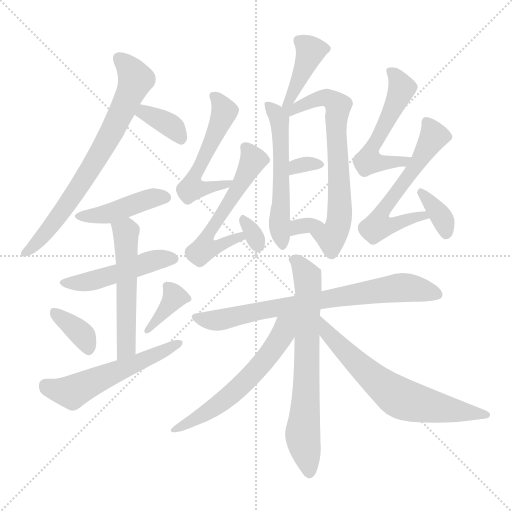
t = 0.00 s
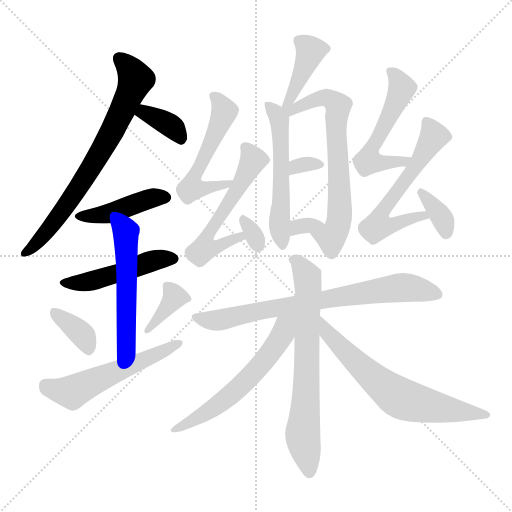
t = 3.04 s
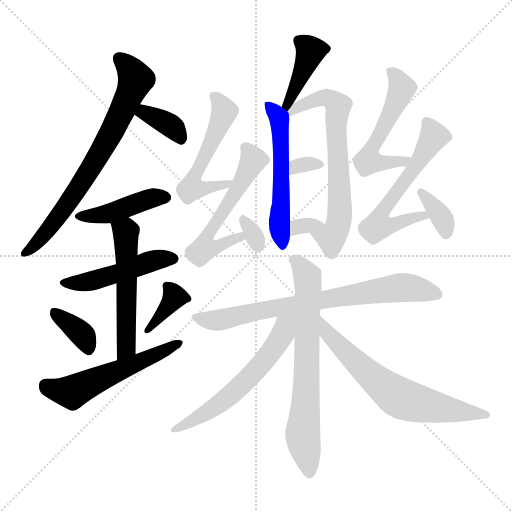
t = 6.07 s
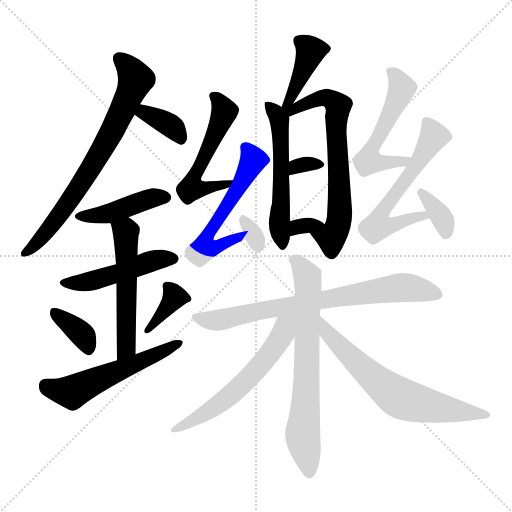
t = 9.11 s
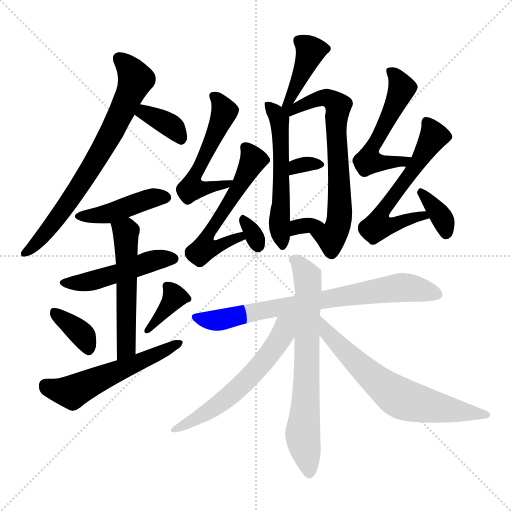
t = 12.15 s
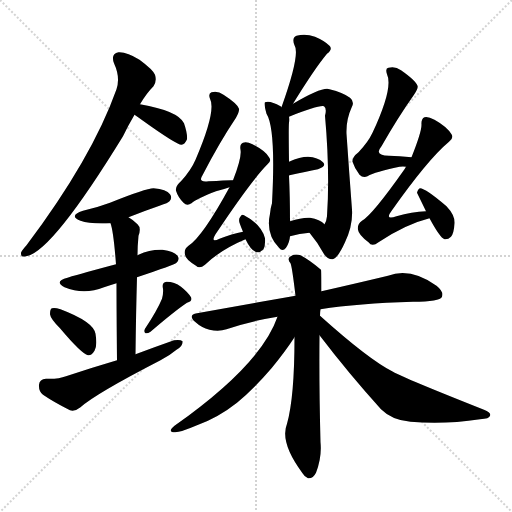
t = 15.18 s

The animated SVG that drew these frames (rendered in a browser with its animation timeline set to each time). Animation: 23 CSS @keyframes rules; one cycle of 15.18 s.

<svg version="1.1" viewBox="0 0 1024 1024" xmlns="http://www.w3.org/2000/svg">
  <g stroke="lightgray" stroke-dasharray="1,1" stroke-width="1" transform="scale(4, 4)">
    <line x1="0" y1="0" x2="256" y2="256"></line>
    <line x1="256" y1="0" x2="0" y2="256"></line>
    <line x1="128" y1="0" x2="128" y2="256"></line>
    <line x1="0" y1="128" x2="256" y2="128"></line>
  </g>
<g transform="scale(1, -1) translate(0, -900)">
   <style type="text/css">
    @keyframes keyframes0 {
      from {
       stroke: blue;
       stroke-dashoffset: 723;
       stroke-width: 128;
       }
       70% {
       animation-timing-function: step-end;
       stroke: blue;
       stroke-dashoffset: 0;
       stroke-width: 128;
       }
       to {
       stroke: black;
       stroke-width: 1024;
       }
       }
       #make-me-a-hanzi-animation-0 {
         animation: keyframes0 0.838379s both;
         animation-delay: 0.000000s;
         animation-timing-function: linear;
       }
    @keyframes keyframes1 {
      from {
       stroke: blue;
       stroke-dashoffset: 363;
       stroke-width: 128;
       }
       54% {
       animation-timing-function: step-end;
       stroke: blue;
       stroke-dashoffset: 0;
       stroke-width: 128;
       }
       to {
       stroke: black;
       stroke-width: 1024;
       }
       }
       #make-me-a-hanzi-animation-1 {
         animation: keyframes1 0.545410s both;
         animation-delay: 0.838379s;
         animation-timing-function: linear;
       }
    @keyframes keyframes2 {
      from {
       stroke: blue;
       stroke-dashoffset: 432;
       stroke-width: 128;
       }
       58% {
       animation-timing-function: step-end;
       stroke: blue;
       stroke-dashoffset: 0;
       stroke-width: 128;
       }
       to {
       stroke: black;
       stroke-width: 1024;
       }
       }
       #make-me-a-hanzi-animation-2 {
         animation: keyframes2 0.601562s both;
         animation-delay: 1.383789s;
         animation-timing-function: linear;
       }
    @keyframes keyframes3 {
      from {
       stroke: blue;
       stroke-dashoffset: 479;
       stroke-width: 128;
       }
       61% {
       animation-timing-function: step-end;
       stroke: blue;
       stroke-dashoffset: 0;
       stroke-width: 128;
       }
       to {
       stroke: black;
       stroke-width: 1024;
       }
       }
       #make-me-a-hanzi-animation-3 {
         animation: keyframes3 0.639811s both;
         animation-delay: 1.985352s;
         animation-timing-function: linear;
       }
    @keyframes keyframes4 {
      from {
       stroke: blue;
       stroke-dashoffset: 535;
       stroke-width: 128;
       }
       64% {
       animation-timing-function: step-end;
       stroke: blue;
       stroke-dashoffset: 0;
       stroke-width: 128;
       }
       to {
       stroke: black;
       stroke-width: 1024;
       }
       }
       #make-me-a-hanzi-animation-4 {
         animation: keyframes4 0.685384s both;
         animation-delay: 2.625163s;
         animation-timing-function: linear;
       }
    @keyframes keyframes5 {
      from {
       stroke: blue;
       stroke-dashoffset: 360;
       stroke-width: 128;
       }
       54% {
       animation-timing-function: step-end;
       stroke: blue;
       stroke-dashoffset: 0;
       stroke-width: 128;
       }
       to {
       stroke: black;
       stroke-width: 1024;
       }
       }
       #make-me-a-hanzi-animation-5 {
         animation: keyframes5 0.542969s both;
         animation-delay: 3.310547s;
         animation-timing-function: linear;
       }
    @keyframes keyframes6 {
      from {
       stroke: blue;
       stroke-dashoffset: 365;
       stroke-width: 128;
       }
       54% {
       animation-timing-function: step-end;
       stroke: blue;
       stroke-dashoffset: 0;
       stroke-width: 128;
       }
       to {
       stroke: black;
       stroke-width: 1024;
       }
       }
       #make-me-a-hanzi-animation-6 {
         animation: keyframes6 0.547038s both;
         animation-delay: 3.853516s;
         animation-timing-function: linear;
       }
    @keyframes keyframes7 {
      from {
       stroke: blue;
       stroke-dashoffset: 548;
       stroke-width: 128;
       }
       64% {
       animation-timing-function: step-end;
       stroke: blue;
       stroke-dashoffset: 0;
       stroke-width: 128;
       }
       to {
       stroke: black;
       stroke-width: 1024;
       }
       }
       #make-me-a-hanzi-animation-7 {
         animation: keyframes7 0.695964s both;
         animation-delay: 4.400553s;
         animation-timing-function: linear;
       }
    @keyframes keyframes8 {
      from {
       stroke: blue;
       stroke-dashoffset: 393;
       stroke-width: 128;
       }
       56% {
       animation-timing-function: step-end;
       stroke: blue;
       stroke-dashoffset: 0;
       stroke-width: 128;
       }
       to {
       stroke: black;
       stroke-width: 1024;
       }
       }
       #make-me-a-hanzi-animation-8 {
         animation: keyframes8 0.569824s both;
         animation-delay: 5.096517s;
         animation-timing-function: linear;
       }
    @keyframes keyframes9 {
      from {
       stroke: blue;
       stroke-dashoffset: 542;
       stroke-width: 128;
       }
       64% {
       animation-timing-function: step-end;
       stroke: blue;
       stroke-dashoffset: 0;
       stroke-width: 128;
       }
       to {
       stroke: black;
       stroke-width: 1024;
       }
       }
       #make-me-a-hanzi-animation-9 {
         animation: keyframes9 0.691081s both;
         animation-delay: 5.666341s;
         animation-timing-function: linear;
       }
    @keyframes keyframes10 {
      from {
       stroke: blue;
       stroke-dashoffset: 677;
       stroke-width: 128;
       }
       69% {
       animation-timing-function: step-end;
       stroke: blue;
       stroke-dashoffset: 0;
       stroke-width: 128;
       }
       to {
       stroke: black;
       stroke-width: 1024;
       }
       }
       #make-me-a-hanzi-animation-10 {
         animation: keyframes10 0.800944s both;
         animation-delay: 6.357422s;
         animation-timing-function: linear;
       }
    @keyframes keyframes11 {
      from {
       stroke: blue;
       stroke-dashoffset: 316;
       stroke-width: 128;
       }
       51% {
       animation-timing-function: step-end;
       stroke: blue;
       stroke-dashoffset: 0;
       stroke-width: 128;
       }
       to {
       stroke: black;
       stroke-width: 1024;
       }
       }
       #make-me-a-hanzi-animation-11 {
         animation: keyframes11 0.507161s both;
         animation-delay: 7.158366s;
         animation-timing-function: linear;
       }
    @keyframes keyframes12 {
      from {
       stroke: blue;
       stroke-dashoffset: 317;
       stroke-width: 128;
       }
       51% {
       animation-timing-function: step-end;
       stroke: blue;
       stroke-dashoffset: 0;
       stroke-width: 128;
       }
       to {
       stroke: black;
       stroke-width: 1024;
       }
       }
       #make-me-a-hanzi-animation-12 {
         animation: keyframes12 0.507975s both;
         animation-delay: 7.665527s;
         animation-timing-function: linear;
       }
    @keyframes keyframes13 {
      from {
       stroke: blue;
       stroke-dashoffset: 535;
       stroke-width: 128;
       }
       64% {
       animation-timing-function: step-end;
       stroke: blue;
       stroke-dashoffset: 0;
       stroke-width: 128;
       }
       to {
       stroke: black;
       stroke-width: 1024;
       }
       }
       #make-me-a-hanzi-animation-13 {
         animation: keyframes13 0.685384s both;
         animation-delay: 8.173503s;
         animation-timing-function: linear;
       }
    @keyframes keyframes14 {
      from {
       stroke: blue;
       stroke-dashoffset: 549;
       stroke-width: 128;
       }
       64% {
       animation-timing-function: step-end;
       stroke: blue;
       stroke-dashoffset: 0;
       stroke-width: 128;
       }
       to {
       stroke: black;
       stroke-width: 1024;
       }
       }
       #make-me-a-hanzi-animation-14 {
         animation: keyframes14 0.696777s both;
         animation-delay: 8.858887s;
         animation-timing-function: linear;
       }
    @keyframes keyframes15 {
      from {
       stroke: blue;
       stroke-dashoffset: 314;
       stroke-width: 128;
       }
       51% {
       animation-timing-function: step-end;
       stroke: blue;
       stroke-dashoffset: 0;
       stroke-width: 128;
       }
       to {
       stroke: black;
       stroke-width: 1024;
       }
       }
       #make-me-a-hanzi-animation-15 {
         animation: keyframes15 0.505534s both;
         animation-delay: 9.555664s;
         animation-timing-function: linear;
       }
    @keyframes keyframes16 {
      from {
       stroke: blue;
       stroke-dashoffset: 536;
       stroke-width: 128;
       }
       64% {
       animation-timing-function: step-end;
       stroke: blue;
       stroke-dashoffset: 0;
       stroke-width: 128;
       }
       to {
       stroke: black;
       stroke-width: 1024;
       }
       }
       #make-me-a-hanzi-animation-16 {
         animation: keyframes16 0.686198s both;
         animation-delay: 10.061198s;
         animation-timing-function: linear;
       }
    @keyframes keyframes17 {
      from {
       stroke: blue;
       stroke-dashoffset: 581;
       stroke-width: 128;
       }
       65% {
       animation-timing-function: step-end;
       stroke: blue;
       stroke-dashoffset: 0;
       stroke-width: 128;
       }
       to {
       stroke: black;
       stroke-width: 1024;
       }
       }
       #make-me-a-hanzi-animation-17 {
         animation: keyframes17 0.722819s both;
         animation-delay: 10.747396s;
         animation-timing-function: linear;
       }
    @keyframes keyframes18 {
      from {
       stroke: blue;
       stroke-dashoffset: 357;
       stroke-width: 128;
       }
       54% {
       animation-timing-function: step-end;
       stroke: blue;
       stroke-dashoffset: 0;
       stroke-width: 128;
       }
       to {
       stroke: black;
       stroke-width: 1024;
       }
       }
       #make-me-a-hanzi-animation-18 {
         animation: keyframes18 0.540527s both;
         animation-delay: 11.470215s;
         animation-timing-function: linear;
       }
    @keyframes keyframes19 {
      from {
       stroke: blue;
       stroke-dashoffset: 748;
       stroke-width: 128;
       }
       71% {
       animation-timing-function: step-end;
       stroke: blue;
       stroke-dashoffset: 0;
       stroke-width: 128;
       }
       to {
       stroke: black;
       stroke-width: 1024;
       }
       }
       #make-me-a-hanzi-animation-19 {
         animation: keyframes19 0.858724s both;
         animation-delay: 12.010742s;
         animation-timing-function: linear;
       }
    @keyframes keyframes20 {
      from {
       stroke: blue;
       stroke-dashoffset: 691;
       stroke-width: 128;
       }
       69% {
       animation-timing-function: step-end;
       stroke: blue;
       stroke-dashoffset: 0;
       stroke-width: 128;
       }
       to {
       stroke: black;
       stroke-width: 1024;
       }
       }
       #make-me-a-hanzi-animation-20 {
         animation: keyframes20 0.812337s both;
         animation-delay: 12.869466s;
         animation-timing-function: linear;
       }
    @keyframes keyframes21 {
      from {
       stroke: blue;
       stroke-dashoffset: 584;
       stroke-width: 128;
       }
       66% {
       animation-timing-function: step-end;
       stroke: blue;
       stroke-dashoffset: 0;
       stroke-width: 128;
       }
       to {
       stroke: black;
       stroke-width: 1024;
       }
       }
       #make-me-a-hanzi-animation-21 {
         animation: keyframes21 0.725260s both;
         animation-delay: 13.681803s;
         animation-timing-function: linear;
       }
    @keyframes keyframes22 {
      from {
       stroke: blue;
       stroke-dashoffset: 644;
       stroke-width: 128;
       }
       68% {
       animation-timing-function: step-end;
       stroke: blue;
       stroke-dashoffset: 0;
       stroke-width: 128;
       }
       to {
       stroke: black;
       stroke-width: 1024;
       }
       }
       #make-me-a-hanzi-animation-22 {
         animation: keyframes22 0.774089s both;
         animation-delay: 14.407064s;
         animation-timing-function: linear;
       }
</style>
<path d="M 280.0 691.5 Q 293.0 713.5 307.0 727.5 Q 314.0 737.5 310.0 750.5 Q 306.0 760.5 279.0 780.5 Q 254.0 796.5 237.0 795.5 Q 221.0 792.5 228.0 773.5 Q 241.0 745.5 233.0 721.5 Q 184.0 583.5 53.0 409.5 Q 44.0 399.5 42.0 394.5 Q 41.0 384.5 52.0 387.5 Q 103.0 394.5 246.0 627.5 Q 256.0 648.5 269.0 670.5 L 280.0 691.5 Z" fill="lightgray"></path> 
<path d="M 269.0 670.5 Q 275.0 666.5 286.0 658.5 Q 353.0 610.5 363.0 610.5 Q 370.0 611.5 374.0 621.5 Q 375.0 633.5 368.0 653.5 Q 356.0 678.5 280.0 691.5 C 250.0 696.5 244.0 687.5 269.0 670.5 Z" fill="lightgray"></path> 
<path d="M 257.0 465.5 Q 287.0 477.5 319.0 488.5 Q 337.0 494.5 339.0 497.5 Q 345.0 504.5 340.0 511.5 Q 333.0 521.5 307.0 523.5 Q 292.0 523.5 220.0 494.5 Q 196.0 485.5 166.0 478.5 Q 136.0 468.5 161.0 458.5 Q 180.0 451.5 221.0 453.5 L 257.0 465.5 Z" fill="lightgray"></path> 
<path d="M 274.0 345.5 Q 349.0 370.5 353.0 374.5 Q 360.0 381.5 355.0 388.5 Q 348.0 397.5 325.0 400.5 Q 300.0 401.5 277.0 390.5 Q 276.0 390.5 275.0 389.5 L 232.0 371.5 Q 142.0 347.5 135.0 344.5 Q 107.0 337.5 129.0 325.5 Q 168.0 309.5 208.0 325.5 Q 220.0 329.5 233.0 333.5 L 274.0 345.5 Z" fill="lightgray"></path> 
<path d="M 271.0 191.5 Q 272.0 275.5 274.0 345.5 L 275.0 389.5 Q 275.0 408.5 277.0 428.5 Q 283.0 444.5 275.0 451.5 Q 266.0 460.5 257.0 465.5 C 232.0 481.5 213.0 482.5 221.0 453.5 Q 227.0 437.5 232.0 371.5 L 233.0 333.5 Q 233.0 278.5 234.0 179.5 C 234.0 149.5 271.0 161.5 271.0 191.5 Z" fill="lightgray"></path> 
<path d="M 120.0 243.5 Q 163.0 192.5 176.0 189.5 Q 183.0 188.5 189.0 198.5 Q 195.0 208.5 191.0 232.5 Q 187.0 256.5 121.0 281.5 Q 109.0 285.5 104.0 283.5 Q 100.0 282.5 100.0 271.5 Q 101.0 262.5 120.0 243.5 Z" fill="lightgray"></path> 
<path d="M 324.0 302.5 Q 314.0 278.5 290.0 242.5 Q 287.0 236.5 291.0 233.5 Q 295.0 232.5 301.0 236.5 Q 350.0 278.5 374.0 294.5 Q 386.0 298.5 382.0 305.5 Q 376.0 315.5 362.0 326.5 Q 349.0 336.5 333.0 336.5 Q 323.0 335.5 326.0 322.5 Q 327.0 313.5 324.0 302.5 Z" fill="lightgray"></path> 
<path d="M 234.0 179.5 Q 183.0 164.5 132.0 147.5 Q 117.0 141.5 92.0 142.5 Q 79.0 141.5 78.0 130.5 Q 77.0 117.5 86.0 110.5 Q 108.0 95.5 140.0 79.5 Q 150.0 76.5 161.0 85.5 Q 191.0 112.5 321.0 179.5 Q 340.0 189.5 353.0 200.5 Q 366.0 207.5 365.0 217.5 Q 361.0 221.5 348.0 219.5 Q 311.0 206.5 271.0 191.5 L 234.0 179.5 Z" fill="lightgray"></path> 
<path d="M 586.0 692.5 Q 629.0 762.5 654.0 792.5 Q 666.0 801.5 659.0 808.5 Q 649.0 818.5 630.0 826.5 Q 611.0 833.5 593.0 828.5 Q 583.0 824.5 589.0 809.5 Q 601.0 791.5 563.0 685.5 C 553.0 657.5 570.0 666.5 586.0 692.5 Z" fill="lightgray"></path> 
<path d="M 563.0 685.5 Q 563.0 686.5 561.0 687.5 Q 540.0 699.5 530.0 695.5 Q 527.0 694.5 533.0 672.5 Q 552.0 642.5 544.0 493.5 Q 541.0 484.5 540.0 472.5 Q 531.0 432.5 558.0 404.5 Q 565.0 395.5 572.0 404.5 Q 579.0 414.5 580.0 427.5 L 580.0 457.5 Q 580.0 506.5 578.0 548.5 L 578.0 576.5 Q 577.0 648.5 578.0 654.5 Q 579.0 661.5 578.0 666.5 C 578.0 675.5 578.0 675.5 563.0 685.5 Z" fill="lightgray"></path> 
<path d="M 619.0 434.5 Q 635.0 415.5 647.0 393.5 Q 654.0 381.5 665.0 381.5 Q 675.0 382.5 690.0 415.5 Q 706.0 448.5 704.0 480.5 Q 698.0 559.5 693.0 632.5 Q 692.0 660.5 703.0 684.5 Q 710.0 696.5 700.0 704.5 Q 687.0 714.5 659.0 721.5 Q 646.0 727.5 586.0 692.5 C 557.0 675.5 546.0 654.5 578.0 666.5 Q 638.0 690.5 648.0 687.5 Q 654.0 683.5 650.0 668.5 Q 660.0 556.5 654.0 467.5 Q 653.0 457.5 649.0 451.5 C 639.0 423.5 602.0 455.5 619.0 434.5 Z" fill="lightgray"></path> 
<path d="M 578.0 548.5 Q 578.0 549.5 579.0 549.5 Q 612.0 556.5 636.0 561.5 Q 654.0 567.5 646.0 575.5 Q 636.0 585.5 616.0 586.5 Q 600.0 586.5 578.0 576.5 C 551.0 564.5 552.0 533.5 578.0 548.5 Z" fill="lightgray"></path> 
<path d="M 580.0 427.5 Q 599.0 433.5 619.0 434.5 C 649.0 436.5 663.0 437.5 649.0 451.5 Q 640.0 461.5 620.0 464.5 Q 604.0 465.5 580.0 457.5 C 551.0 448.5 551.0 418.5 580.0 427.5 Z" fill="lightgray"></path> 
<path d="M 466.0 539.5 Q 463.0 540.5 417.0 537.5 Q 395.0 534.5 405.0 549.5 Q 439.0 615.5 472.0 664.5 Q 479.0 677.5 478.0 682.5 Q 475.0 692.5 447.0 710.5 Q 435.0 719.5 423.0 715.5 Q 416.0 712.5 420.0 702.5 Q 433.0 678.5 391.0 580.5 Q 382.0 559.5 362.0 537.5 Q 350.0 527.5 352.0 518.5 Q 356.0 505.5 367.0 494.5 Q 374.0 487.5 383.0 493.5 Q 393.0 502.5 432.0 517.5 Q 448.0 521.5 459.0 525.5 C 487.0 534.5 496.0 539.5 466.0 539.5 Z" fill="lightgray"></path> 
<path d="M 486.0 436.5 Q 464.0 432.5 439.0 422.5 Q 420.0 413.5 431.0 431.5 Q 503.0 539.5 535.0 571.5 Q 544.0 578.5 538.0 585.5 Q 531.0 598.5 505.0 611.5 Q 493.0 617.5 486.0 614.5 Q 479.0 611.5 481.0 600.5 Q 484.0 585.5 466.0 539.5 L 459.0 525.5 Q 405.0 426.5 377.0 408.5 Q 367.0 401.5 370.0 390.5 Q 371.0 381.5 392.0 368.5 Q 399.0 361.5 410.0 370.5 Q 441.0 400.5 491.0 421.5 C 518.0 433.5 515.0 442.5 486.0 436.5 Z" fill="lightgray"></path> 
<path d="M 491.0 421.5 Q 501.0 400.5 511.0 396.5 Q 518.0 392.5 527.0 401.5 Q 531.0 408.5 530.0 423.5 Q 523.0 451.5 488.0 469.5 Q 484.0 472.5 480.0 465.5 Q 477.0 461.5 479.0 454.5 Q 482.0 445.5 486.0 436.5 L 491.0 421.5 Z" fill="lightgray"></path> 
<path d="M 823.0 585.5 Q 798.0 588.5 778.0 588.5 Q 747.0 588.5 763.0 607.5 Q 796.0 665.5 828.0 710.5 Q 837.0 723.5 835.0 728.5 Q 832.0 738.5 802.0 759.5 Q 790.0 768.5 777.0 764.5 Q 770.0 763.5 774.0 751.5 Q 787.0 724.5 745.0 634.5 Q 736.0 615.5 717.0 595.5 Q 704.0 585.5 705.0 576.5 Q 709.0 563.5 719.0 550.5 Q 726.0 543.5 735.0 547.5 Q 750.0 556.5 799.0 566.5 Q 806.0 567.5 812.0 566.5 C 842.0 565.5 853.0 582.5 823.0 585.5 Z" fill="lightgray"></path> 
<path d="M 852.0 477.5 Q 824.0 476.5 793.0 467.5 Q 768.0 458.5 784.0 479.5 Q 856.0 581.5 898.0 616.5 Q 908.0 623.5 903.0 631.5 Q 894.0 646.5 869.0 660.5 Q 856.0 667.5 849.0 665.5 Q 842.0 662.5 843.0 650.5 Q 843.0 635.5 823.0 585.5 L 812.0 566.5 Q 811.0 565.5 809.0 561.5 Q 745.0 470.5 724.0 458.5 Q 714.0 451.5 716.0 440.5 Q 717.0 430.5 737.0 415.5 Q 744.0 405.5 757.0 415.5 Q 811.0 451.5 859.0 463.5 C 888.0 471.5 882.0 479.5 852.0 477.5 Z" fill="lightgray"></path> 
<path d="M 859.0 463.5 Q 880.0 424.5 889.0 421.5 Q 896.0 420.5 902.0 426.5 Q 908.0 433.5 909.0 454.5 Q 910.0 469.5 893.0 487.5 Q 851.0 523.5 840.0 523.5 Q 836.0 522.5 834.0 514.5 L 852.0 477.5 L 859.0 463.5 Z" fill="lightgray"></path> 
<path d="M 641.0 281.5 Q 716.0 293.5 826.0 296.5 Q 880.0 296.5 884.0 306.5 Q 888.0 316.5 873.0 328.5 Q 821.0 365.5 776.0 348.5 Q 722.0 335.5 643.0 317.5 L 591.0 308.5 Q 500.0 292.5 394.0 273.5 Q 375.0 270.5 390.0 256.5 Q 403.0 244.5 419.0 240.5 Q 438.0 236.5 453.0 241.5 Q 499.0 257.5 555.0 266.5 L 641.0 281.5 Z" fill="lightgray"></path> 
<path d="M 640.0 268.5 Q 640.0 275.5 641.0 281.5 L 643.0 317.5 Q 643.0 359.5 642.0 360.5 Q 620.0 379.5 601.0 389.5 Q 589.0 393.5 580.0 386.5 Q 574.0 382.5 581.0 373.5 Q 584.0 367.5 591.0 308.5 L 589.0 225.5 Q 589.0 105.5 574.0 52.5 Q 559.0 15.5 605.0 -46.5 Q 609.0 -53.5 616.0 -56.5 Q 626.0 -57.5 632.0 -45.5 Q 644.0 -14.5 641.0 15.5 Q 638.0 132.5 639.0 229.5 L 640.0 268.5 Z" fill="lightgray"></path> 
<path d="M 555.0 266.5 Q 522.0 170.5 349.0 48.5 Q 334.0 36.5 349.0 35.5 Q 359.0 34.5 394.0 49.5 Q 436.0 64.5 474.0 94.5 Q 507.0 121.5 543.0 163.5 Q 571.0 197.5 589.0 225.5 C 625.0 280.5 573.0 313.5 555.0 266.5 Z" fill="lightgray"></path> 
<path d="M 639.0 229.5 Q 697.0 153.5 762.0 81.5 Q 784.0 59.5 821.0 56.5 Q 888.0 50.5 960.0 61.5 Q 979.0 62.5 980.0 68.5 Q 983.0 74.5 968.0 80.5 Q 809.0 143.5 786.0 156.5 Q 738.0 180.5 640.0 268.5 C 618.0 288.5 621.0 253.5 639.0 229.5 Z" fill="lightgray"></path> 
      <clipPath id="make-me-a-hanzi-clip-0">
      <path d="M 280.0 691.5 Q 293.0 713.5 307.0 727.5 Q 314.0 737.5 310.0 750.5 Q 306.0 760.5 279.0 780.5 Q 254.0 796.5 237.0 795.5 Q 221.0 792.5 228.0 773.5 Q 241.0 745.5 233.0 721.5 Q 184.0 583.5 53.0 409.5 Q 44.0 399.5 42.0 394.5 Q 41.0 384.5 52.0 387.5 Q 103.0 394.5 246.0 627.5 Q 256.0 648.5 269.0 670.5 L 280.0 691.5 Z" fill="lightgray"></path>
      </clipPath>
      <path clip-path="url(#make-me-a-hanzi-clip-0)" d="M 239.0 781.5 L 259.0 763.5 L 271.0 739.5 L 220.0 627.5 L 109.0 455.5 L 49.0 394.5 " fill="none" id="make-me-a-hanzi-animation-0" stroke-dasharray="595 1190" stroke-linecap="round"></path>

      <clipPath id="make-me-a-hanzi-clip-1">
      <path d="M 269.0 670.5 Q 275.0 666.5 286.0 658.5 Q 353.0 610.5 363.0 610.5 Q 370.0 611.5 374.0 621.5 Q 375.0 633.5 368.0 653.5 Q 356.0 678.5 280.0 691.5 C 250.0 696.5 244.0 687.5 269.0 670.5 Z" fill="lightgray"></path>
      </clipPath>
      <path clip-path="url(#make-me-a-hanzi-clip-1)" d="M 276.0 673.5 L 291.0 675.5 L 336.0 652.5 L 363.0 621.5 " fill="none" id="make-me-a-hanzi-animation-1" stroke-dasharray="235 470" stroke-linecap="round"></path>

      <clipPath id="make-me-a-hanzi-clip-2">
      <path d="M 257.0 465.5 Q 287.0 477.5 319.0 488.5 Q 337.0 494.5 339.0 497.5 Q 345.0 504.5 340.0 511.5 Q 333.0 521.5 307.0 523.5 Q 292.0 523.5 220.0 494.5 Q 196.0 485.5 166.0 478.5 Q 136.0 468.5 161.0 458.5 Q 180.0 451.5 221.0 453.5 L 257.0 465.5 Z" fill="lightgray"></path>
      </clipPath>
      <path clip-path="url(#make-me-a-hanzi-clip-2)" d="M 160.0 469.5 L 211.0 470.5 L 276.0 495.5 L 330.0 505.5 " fill="none" id="make-me-a-hanzi-animation-2" stroke-dasharray="304 608" stroke-linecap="round"></path>

      <clipPath id="make-me-a-hanzi-clip-3">
      <path d="M 274.0 345.5 Q 349.0 370.5 353.0 374.5 Q 360.0 381.5 355.0 388.5 Q 348.0 397.5 325.0 400.5 Q 300.0 401.5 277.0 390.5 Q 276.0 390.5 275.0 389.5 L 232.0 371.5 Q 142.0 347.5 135.0 344.5 Q 107.0 337.5 129.0 325.5 Q 168.0 309.5 208.0 325.5 Q 220.0 329.5 233.0 333.5 L 274.0 345.5 Z" fill="lightgray"></path>
      </clipPath>
      <path clip-path="url(#make-me-a-hanzi-clip-3)" d="M 130.0 335.5 L 181.0 337.5 L 309.0 379.5 L 346.0 382.5 " fill="none" id="make-me-a-hanzi-animation-3" stroke-dasharray="351 702" stroke-linecap="round"></path>

      <clipPath id="make-me-a-hanzi-clip-4">
      <path d="M 271.0 191.5 Q 272.0 275.5 274.0 345.5 L 275.0 389.5 Q 275.0 408.5 277.0 428.5 Q 283.0 444.5 275.0 451.5 Q 266.0 460.5 257.0 465.5 C 232.0 481.5 213.0 482.5 221.0 453.5 Q 227.0 437.5 232.0 371.5 L 233.0 333.5 Q 233.0 278.5 234.0 179.5 C 234.0 149.5 271.0 161.5 271.0 191.5 Z" fill="lightgray"></path>
      </clipPath>
      <path clip-path="url(#make-me-a-hanzi-clip-4)" d="M 228.0 451.5 L 251.0 435.5 L 253.0 409.5 L 253.0 216.5 L 252.0 205.5 L 238.0 189.5 " fill="none" id="make-me-a-hanzi-animation-4" stroke-dasharray="407 814" stroke-linecap="round"></path>

      <clipPath id="make-me-a-hanzi-clip-5">
      <path d="M 120.0 243.5 Q 163.0 192.5 176.0 189.5 Q 183.0 188.5 189.0 198.5 Q 195.0 208.5 191.0 232.5 Q 187.0 256.5 121.0 281.5 Q 109.0 285.5 104.0 283.5 Q 100.0 282.5 100.0 271.5 Q 101.0 262.5 120.0 243.5 Z" fill="lightgray"></path>
      </clipPath>
      <path clip-path="url(#make-me-a-hanzi-clip-5)" d="M 108.0 275.5 L 167.0 227.5 L 178.0 201.5 " fill="none" id="make-me-a-hanzi-animation-5" stroke-dasharray="232 464" stroke-linecap="round"></path>

      <clipPath id="make-me-a-hanzi-clip-6">
      <path d="M 324.0 302.5 Q 314.0 278.5 290.0 242.5 Q 287.0 236.5 291.0 233.5 Q 295.0 232.5 301.0 236.5 Q 350.0 278.5 374.0 294.5 Q 386.0 298.5 382.0 305.5 Q 376.0 315.5 362.0 326.5 Q 349.0 336.5 333.0 336.5 Q 323.0 335.5 326.0 322.5 Q 327.0 313.5 324.0 302.5 Z" fill="lightgray"></path>
      </clipPath>
      <path clip-path="url(#make-me-a-hanzi-clip-6)" d="M 371.0 305.5 L 349.0 306.5 L 295.0 238.5 " fill="none" id="make-me-a-hanzi-animation-6" stroke-dasharray="237 474" stroke-linecap="round"></path>

      <clipPath id="make-me-a-hanzi-clip-7">
      <path d="M 234.0 179.5 Q 183.0 164.5 132.0 147.5 Q 117.0 141.5 92.0 142.5 Q 79.0 141.5 78.0 130.5 Q 77.0 117.5 86.0 110.5 Q 108.0 95.5 140.0 79.5 Q 150.0 76.5 161.0 85.5 Q 191.0 112.5 321.0 179.5 Q 340.0 189.5 353.0 200.5 Q 366.0 207.5 365.0 217.5 Q 361.0 221.5 348.0 219.5 Q 311.0 206.5 271.0 191.5 L 234.0 179.5 Z" fill="lightgray"></path>
      </clipPath>
      <path clip-path="url(#make-me-a-hanzi-clip-7)" d="M 91.0 129.5 L 144.0 115.5 L 360.0 213.5 " fill="none" id="make-me-a-hanzi-animation-7" stroke-dasharray="420 840" stroke-linecap="round"></path>

      <clipPath id="make-me-a-hanzi-clip-8">
      <path d="M 586.0 692.5 Q 629.0 762.5 654.0 792.5 Q 666.0 801.5 659.0 808.5 Q 649.0 818.5 630.0 826.5 Q 611.0 833.5 593.0 828.5 Q 583.0 824.5 589.0 809.5 Q 601.0 791.5 563.0 685.5 C 553.0 657.5 570.0 666.5 586.0 692.5 Z" fill="lightgray"></path>
      </clipPath>
      <path clip-path="url(#make-me-a-hanzi-clip-8)" d="M 651.0 802.5 L 621.0 796.5 L 584.0 705.5 L 577.0 700.5 " fill="none" id="make-me-a-hanzi-animation-8" stroke-dasharray="265 530" stroke-linecap="round"></path>

      <clipPath id="make-me-a-hanzi-clip-9">
      <path d="M 563.0 685.5 Q 563.0 686.5 561.0 687.5 Q 540.0 699.5 530.0 695.5 Q 527.0 694.5 533.0 672.5 Q 552.0 642.5 544.0 493.5 Q 541.0 484.5 540.0 472.5 Q 531.0 432.5 558.0 404.5 Q 565.0 395.5 572.0 404.5 Q 579.0 414.5 580.0 427.5 L 580.0 457.5 Q 580.0 506.5 578.0 548.5 L 578.0 576.5 Q 577.0 648.5 578.0 654.5 Q 579.0 661.5 578.0 666.5 C 578.0 675.5 578.0 675.5 563.0 685.5 Z" fill="lightgray"></path>
      </clipPath>
      <path clip-path="url(#make-me-a-hanzi-clip-9)" d="M 534.0 691.5 L 559.0 659.5 L 559.0 440.5 L 565.0 414.5 " fill="none" id="make-me-a-hanzi-animation-9" stroke-dasharray="414 828" stroke-linecap="round"></path>

      <clipPath id="make-me-a-hanzi-clip-10">
      <path d="M 619.0 434.5 Q 635.0 415.5 647.0 393.5 Q 654.0 381.5 665.0 381.5 Q 675.0 382.5 690.0 415.5 Q 706.0 448.5 704.0 480.5 Q 698.0 559.5 693.0 632.5 Q 692.0 660.5 703.0 684.5 Q 710.0 696.5 700.0 704.5 Q 687.0 714.5 659.0 721.5 Q 646.0 727.5 586.0 692.5 C 557.0 675.5 546.0 654.5 578.0 666.5 Q 638.0 690.5 648.0 687.5 Q 654.0 683.5 650.0 668.5 Q 660.0 556.5 654.0 467.5 Q 653.0 457.5 649.0 451.5 C 639.0 423.5 602.0 455.5 619.0 434.5 Z" fill="lightgray"></path>
      </clipPath>
      <path clip-path="url(#make-me-a-hanzi-clip-10)" d="M 570.0 683.5 L 586.0 678.5 L 623.0 698.5 L 654.0 704.5 L 677.0 687.5 L 672.0 644.5 L 679.0 463.5 L 674.0 442.5 L 661.0 425.5 L 627.0 432.5 " fill="none" id="make-me-a-hanzi-animation-10" stroke-dasharray="549 1098" stroke-linecap="round"></path>

      <clipPath id="make-me-a-hanzi-clip-11">
      <path d="M 578.0 548.5 Q 578.0 549.5 579.0 549.5 Q 612.0 556.5 636.0 561.5 Q 654.0 567.5 646.0 575.5 Q 636.0 585.5 616.0 586.5 Q 600.0 586.5 578.0 576.5 C 551.0 564.5 552.0 533.5 578.0 548.5 Z" fill="lightgray"></path>
      </clipPath>
      <path clip-path="url(#make-me-a-hanzi-clip-11)" d="M 586.0 556.5 L 592.0 567.5 L 623.0 573.5 L 639.0 570.5 " fill="none" id="make-me-a-hanzi-animation-11" stroke-dasharray="188 376" stroke-linecap="round"></path>

      <clipPath id="make-me-a-hanzi-clip-12">
      <path d="M 580.0 427.5 Q 599.0 433.5 619.0 434.5 C 649.0 436.5 663.0 437.5 649.0 451.5 Q 640.0 461.5 620.0 464.5 Q 604.0 465.5 580.0 457.5 C 551.0 448.5 551.0 418.5 580.0 427.5 Z" fill="lightgray"></path>
      </clipPath>
      <path clip-path="url(#make-me-a-hanzi-clip-12)" d="M 585.0 435.5 L 595.0 446.5 L 641.0 453.5 " fill="none" id="make-me-a-hanzi-animation-12" stroke-dasharray="189 378" stroke-linecap="round"></path>

      <clipPath id="make-me-a-hanzi-clip-13">
      <path d="M 466.0 539.5 Q 463.0 540.5 417.0 537.5 Q 395.0 534.5 405.0 549.5 Q 439.0 615.5 472.0 664.5 Q 479.0 677.5 478.0 682.5 Q 475.0 692.5 447.0 710.5 Q 435.0 719.5 423.0 715.5 Q 416.0 712.5 420.0 702.5 Q 433.0 678.5 391.0 580.5 Q 382.0 559.5 362.0 537.5 Q 350.0 527.5 352.0 518.5 Q 356.0 505.5 367.0 494.5 Q 374.0 487.5 383.0 493.5 Q 393.0 502.5 432.0 517.5 Q 448.0 521.5 459.0 525.5 C 487.0 534.5 496.0 539.5 466.0 539.5 Z" fill="lightgray"></path>
      </clipPath>
      <path clip-path="url(#make-me-a-hanzi-clip-13)" d="M 430.0 707.5 L 444.0 689.5 L 448.0 672.5 L 393.0 557.5 L 383.0 522.5 L 419.0 523.5 L 457.0 533.5 " fill="none" id="make-me-a-hanzi-animation-13" stroke-dasharray="407 814" stroke-linecap="round"></path>

      <clipPath id="make-me-a-hanzi-clip-14">
      <path d="M 486.0 436.5 Q 464.0 432.5 439.0 422.5 Q 420.0 413.5 431.0 431.5 Q 503.0 539.5 535.0 571.5 Q 544.0 578.5 538.0 585.5 Q 531.0 598.5 505.0 611.5 Q 493.0 617.5 486.0 614.5 Q 479.0 611.5 481.0 600.5 Q 484.0 585.5 466.0 539.5 L 459.0 525.5 Q 405.0 426.5 377.0 408.5 Q 367.0 401.5 370.0 390.5 Q 371.0 381.5 392.0 368.5 Q 399.0 361.5 410.0 370.5 Q 441.0 400.5 491.0 421.5 C 518.0 433.5 515.0 442.5 486.0 436.5 Z" fill="lightgray"></path>
      </clipPath>
      <path clip-path="url(#make-me-a-hanzi-clip-14)" d="M 491.0 604.5 L 506.0 578.5 L 472.0 515.5 L 421.0 440.5 L 416.0 409.5 L 430.0 407.5 L 482.0 426.5 " fill="none" id="make-me-a-hanzi-animation-14" stroke-dasharray="421 842" stroke-linecap="round"></path>

      <clipPath id="make-me-a-hanzi-clip-15">
      <path d="M 491.0 421.5 Q 501.0 400.5 511.0 396.5 Q 518.0 392.5 527.0 401.5 Q 531.0 408.5 530.0 423.5 Q 523.0 451.5 488.0 469.5 Q 484.0 472.5 480.0 465.5 Q 477.0 461.5 479.0 454.5 Q 482.0 445.5 486.0 436.5 L 491.0 421.5 Z" fill="lightgray"></path>
      </clipPath>
      <path clip-path="url(#make-me-a-hanzi-clip-15)" d="M 488.0 459.5 L 516.0 408.5 " fill="none" id="make-me-a-hanzi-animation-15" stroke-dasharray="186 372" stroke-linecap="round"></path>

      <clipPath id="make-me-a-hanzi-clip-16">
      <path d="M 823.0 585.5 Q 798.0 588.5 778.0 588.5 Q 747.0 588.5 763.0 607.5 Q 796.0 665.5 828.0 710.5 Q 837.0 723.5 835.0 728.5 Q 832.0 738.5 802.0 759.5 Q 790.0 768.5 777.0 764.5 Q 770.0 763.5 774.0 751.5 Q 787.0 724.5 745.0 634.5 Q 736.0 615.5 717.0 595.5 Q 704.0 585.5 705.0 576.5 Q 709.0 563.5 719.0 550.5 Q 726.0 543.5 735.0 547.5 Q 750.0 556.5 799.0 566.5 Q 806.0 567.5 812.0 566.5 C 842.0 565.5 853.0 582.5 823.0 585.5 Z" fill="lightgray"></path>
      </clipPath>
      <path clip-path="url(#make-me-a-hanzi-clip-16)" d="M 784.0 756.5 L 799.0 737.5 L 803.0 719.5 L 737.0 586.5 L 739.0 576.5 L 754.0 574.5 L 806.0 576.5 L 815.0 583.5 " fill="none" id="make-me-a-hanzi-animation-16" stroke-dasharray="408 816" stroke-linecap="round"></path>

      <clipPath id="make-me-a-hanzi-clip-17">
      <path d="M 852.0 477.5 Q 824.0 476.5 793.0 467.5 Q 768.0 458.5 784.0 479.5 Q 856.0 581.5 898.0 616.5 Q 908.0 623.5 903.0 631.5 Q 894.0 646.5 869.0 660.5 Q 856.0 667.5 849.0 665.5 Q 842.0 662.5 843.0 650.5 Q 843.0 635.5 823.0 585.5 L 812.0 566.5 Q 811.0 565.5 809.0 561.5 Q 745.0 470.5 724.0 458.5 Q 714.0 451.5 716.0 440.5 Q 717.0 430.5 737.0 415.5 Q 744.0 405.5 757.0 415.5 Q 811.0 451.5 859.0 463.5 C 888.0 471.5 882.0 479.5 852.0 477.5 Z" fill="lightgray"></path>
      </clipPath>
      <path clip-path="url(#make-me-a-hanzi-clip-17)" d="M 853.0 656.5 L 868.0 626.5 L 767.0 480.5 L 765.0 455.5 L 797.0 453.5 L 818.0 463.5 L 851.0 468.5 " fill="none" id="make-me-a-hanzi-animation-17" stroke-dasharray="453 906" stroke-linecap="round"></path>

      <clipPath id="make-me-a-hanzi-clip-18">
      <path d="M 859.0 463.5 Q 880.0 424.5 889.0 421.5 Q 896.0 420.5 902.0 426.5 Q 908.0 433.5 909.0 454.5 Q 910.0 469.5 893.0 487.5 Q 851.0 523.5 840.0 523.5 Q 836.0 522.5 834.0 514.5 L 852.0 477.5 L 859.0 463.5 Z" fill="lightgray"></path>
      </clipPath>
      <path clip-path="url(#make-me-a-hanzi-clip-18)" d="M 841.0 516.5 L 886.0 460.5 L 892.0 431.5 " fill="none" id="make-me-a-hanzi-animation-18" stroke-dasharray="229 458" stroke-linecap="round"></path>

      <clipPath id="make-me-a-hanzi-clip-19">
      <path d="M 641.0 281.5 Q 716.0 293.5 826.0 296.5 Q 880.0 296.5 884.0 306.5 Q 888.0 316.5 873.0 328.5 Q 821.0 365.5 776.0 348.5 Q 722.0 335.5 643.0 317.5 L 591.0 308.5 Q 500.0 292.5 394.0 273.5 Q 375.0 270.5 390.0 256.5 Q 403.0 244.5 419.0 240.5 Q 438.0 236.5 453.0 241.5 Q 499.0 257.5 555.0 266.5 L 641.0 281.5 Z" fill="lightgray"></path>
      </clipPath>
      <path clip-path="url(#make-me-a-hanzi-clip-19)" d="M 392.0 265.5 L 443.0 260.5 L 558.0 285.5 L 808.0 325.5 L 876.0 311.5 " fill="none" id="make-me-a-hanzi-animation-19" stroke-dasharray="620 1240" stroke-linecap="round"></path>

      <clipPath id="make-me-a-hanzi-clip-20">
      <path d="M 640.0 268.5 Q 640.0 275.5 641.0 281.5 L 643.0 317.5 Q 643.0 359.5 642.0 360.5 Q 620.0 379.5 601.0 389.5 Q 589.0 393.5 580.0 386.5 Q 574.0 382.5 581.0 373.5 Q 584.0 367.5 591.0 308.5 L 589.0 225.5 Q 589.0 105.5 574.0 52.5 Q 559.0 15.5 605.0 -46.5 Q 609.0 -53.5 616.0 -56.5 Q 626.0 -57.5 632.0 -45.5 Q 644.0 -14.5 641.0 15.5 Q 638.0 132.5 639.0 229.5 L 640.0 268.5 Z" fill="lightgray"></path>
      </clipPath>
      <path clip-path="url(#make-me-a-hanzi-clip-20)" d="M 588.0 380.5 L 615.0 346.5 L 617.0 329.5 L 605.0 33.5 L 618.0 -43.5 " fill="none" id="make-me-a-hanzi-animation-20" stroke-dasharray="563 1126" stroke-linecap="round"></path>

      <clipPath id="make-me-a-hanzi-clip-21">
      <path d="M 555.0 266.5 Q 522.0 170.5 349.0 48.5 Q 334.0 36.5 349.0 35.5 Q 359.0 34.5 394.0 49.5 Q 436.0 64.5 474.0 94.5 Q 507.0 121.5 543.0 163.5 Q 571.0 197.5 589.0 225.5 C 625.0 280.5 573.0 313.5 555.0 266.5 Z" fill="lightgray"></path>
      </clipPath>
      <path clip-path="url(#make-me-a-hanzi-clip-21)" d="M 585.0 264.5 L 575.0 256.5 L 567.0 233.5 L 542.0 196.5 L 484.0 130.5 L 432.0 87.5 L 353.0 42.5 " fill="none" id="make-me-a-hanzi-animation-21" stroke-dasharray="456 912" stroke-linecap="round"></path>

      <clipPath id="make-me-a-hanzi-clip-22">
      <path d="M 639.0 229.5 Q 697.0 153.5 762.0 81.5 Q 784.0 59.5 821.0 56.5 Q 888.0 50.5 960.0 61.5 Q 979.0 62.5 980.0 68.5 Q 983.0 74.5 968.0 80.5 Q 809.0 143.5 786.0 156.5 Q 738.0 180.5 640.0 268.5 C 618.0 288.5 621.0 253.5 639.0 229.5 Z" fill="lightgray"></path>
      </clipPath>
      <path clip-path="url(#make-me-a-hanzi-clip-22)" d="M 647.0 248.5 L 707.0 180.5 L 798.0 105.5 L 874.0 84.5 L 974.0 70.5 " fill="none" id="make-me-a-hanzi-animation-22" stroke-dasharray="516 1032" stroke-linecap="round"></path>

</g>
</svg>
